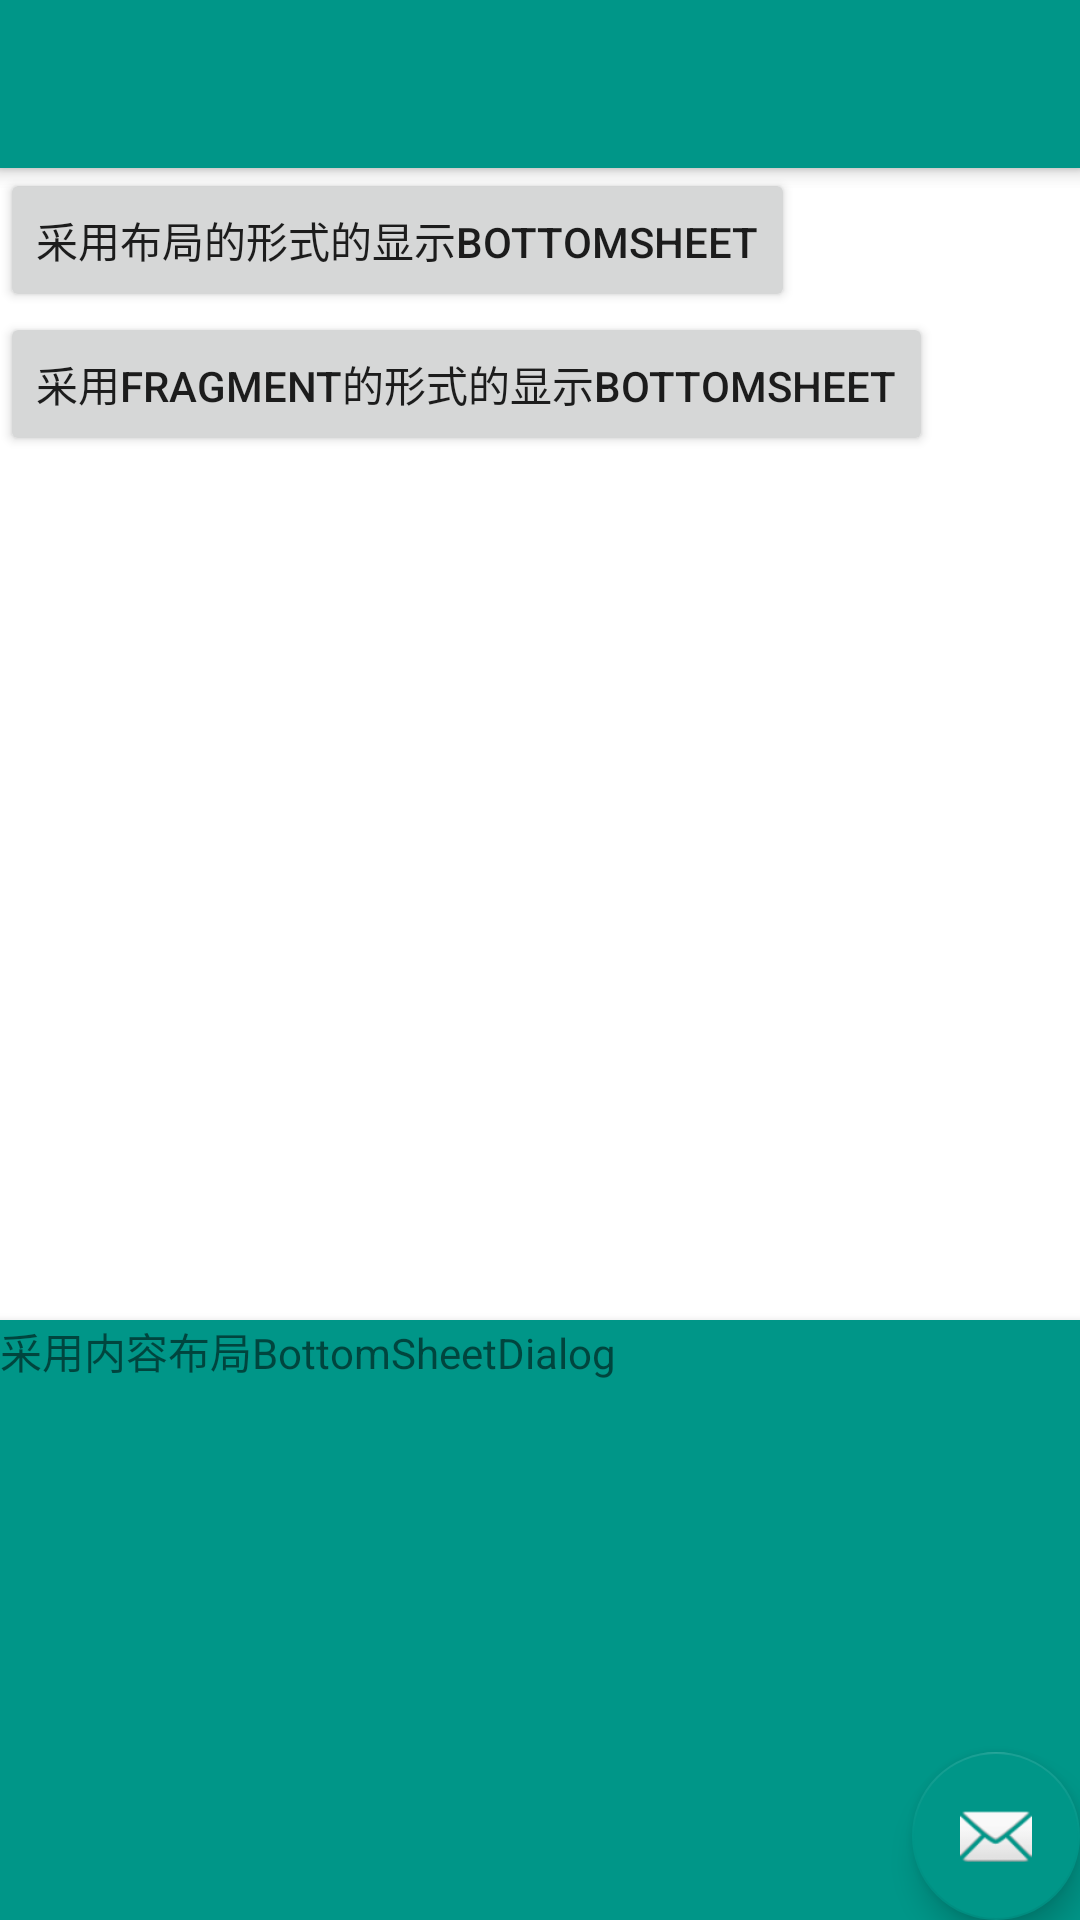

Android layout source for this screen:
<!-- AndroidManifest.xml: activity theme AppTheme.NoActionBar -->
<!-- res/layout/activity_bottom_sheet_demo.xml -->
<?xml version="1.0" encoding="utf-8"?>
<android.support.design.widget.CoordinatorLayout xmlns:android="http://schemas.android.com/apk/res/android"
    xmlns:app="http://schemas.android.com/apk/res-auto"
    xmlns:tools="http://schemas.android.com/tools"
    android:layout_width="match_parent"
    android:layout_height="match_parent"
    android:fitsSystemWindows="true"
    tools:context="com.yolo.myapplication.bottomsheet.BottomSheetDemoActivity">

    <android.support.design.widget.AppBarLayout
        android:layout_width="match_parent"
        android:layout_height="wrap_content"
        android:theme="@style/AppTheme.NoActionBar.AppBarOverlay">

        <android.support.v7.widget.Toolbar
            android:id="@+id/toolbar"
            android:layout_width="match_parent"
            android:layout_height="?attr/actionBarSize"
            android:background="?attr/colorPrimary"
            app:popupTheme="@style/AppTheme.NoActionBar.PopupOverlay" />

    </android.support.design.widget.AppBarLayout>

    <include layout="@layout/content_bottom_sheet_demo" />

    <android.support.design.widget.FloatingActionButton
        android:id="@+id/fab"
        android:layout_width="wrap_content"
        android:layout_height="wrap_content"
        android:layout_gravity="bottom|end"
        android:layout_margin="@dimen/fab_margin"
        app:srcCompat="@android:drawable/ic_dialog_email" />

</android.support.design.widget.CoordinatorLayout>
<!-- res/layout/content_bottom_sheet_demo.xml (included above) -->
<?xml version="1.0" encoding="utf-8"?>
<android.support.design.widget.CoordinatorLayout xmlns:android="http://schemas.android.com/apk/res/android"
    xmlns:app="http://schemas.android.com/apk/res-auto"
    xmlns:tools="http://schemas.android.com/tools"
    android:layout_width="match_parent"
    android:layout_height="match_parent"
    android:fitsSystemWindows="true"
    tools:context="com.yolo.myapplication.MainActivity">

    <android.support.design.widget.AppBarLayout
        android:id="@+id/app_bar"
        android:layout_width="match_parent"
        android:layout_height="wrap_content"
        android:theme="@style/AppTheme.AppBarOverlay">

        <android.support.v7.widget.Toolbar
            android:id="@+id/toolbar"
            android:layout_width="match_parent"
            android:layout_height="?attr/actionBarSize"
            android:background="?attr/colorPrimary"
            app:layout_scrollFlags="scroll|snap"
            app:popupTheme="@style/AppTheme.PopupOverlay" />

    </android.support.design.widget.AppBarLayout>

    <LinearLayout
        android:layout_width="match_parent"
        android:layout_height="match_parent"
        android:orientation="vertical"
        app:layout_behavior="@string/appbar_scrolling_view_behavior">

        <Button
            android:id="@+id/btn_layout"
            android:layout_width="wrap_content"
            android:layout_height="wrap_content"
            android:text="采用布局的形式的显示BottomSheet" />

        <Button
            android:id="@+id/btn_layout2"
            android:layout_width="wrap_content"
            android:layout_height="wrap_content"
            android:text="采用Fragment的形式的显示BottomSheet" />
    </LinearLayout>

    <FrameLayout
        android:id="@+id/bottom_sheet"
        android:layout_width="match_parent"
        android:layout_height="300dp"
        android:background="@color/colorAccent"
        app:behavior_hideable="true"
        app:behavior_peekHeight="200dp"
        app:elevation="4dp"
        app:layout_behavior="@string/bottom_sheet_behavior">

        <TextView
            android:layout_width="wrap_content"
            android:layout_height="wrap_content"
            android:text="采用内容布局BottomSheetDialog" />
    </FrameLayout>

</android.support.design.widget.CoordinatorLayout>
<!-- resources referenced by this layout -->
<resources>
  <color name="colorAccent">#009688</color>
  <style name="AppTheme.AppBarOverlay" parent="ThemeOverlay.AppCompat.Dark.ActionBar" />
  <style name="AppTheme.NoActionBar.AppBarOverlay" parent="ThemeOverlay.AppCompat.Dark.ActionBar" />
  <style name="AppTheme.NoActionBar.PopupOverlay" parent="ThemeOverlay.AppCompat.Light" />
  <style name="AppTheme.PopupOverlay" parent="ThemeOverlay.AppCompat.Light" />
  <style name="AppTheme.NoActionBar">
          <item name="windowActionBar">false</item>
          <item name="windowNoTitle">true</item>
          <item name="android:windowIsTranslucent">true</item>
          <item name="android:windowBackground">@android:color/transparent</item>
      </style>
</resources>
